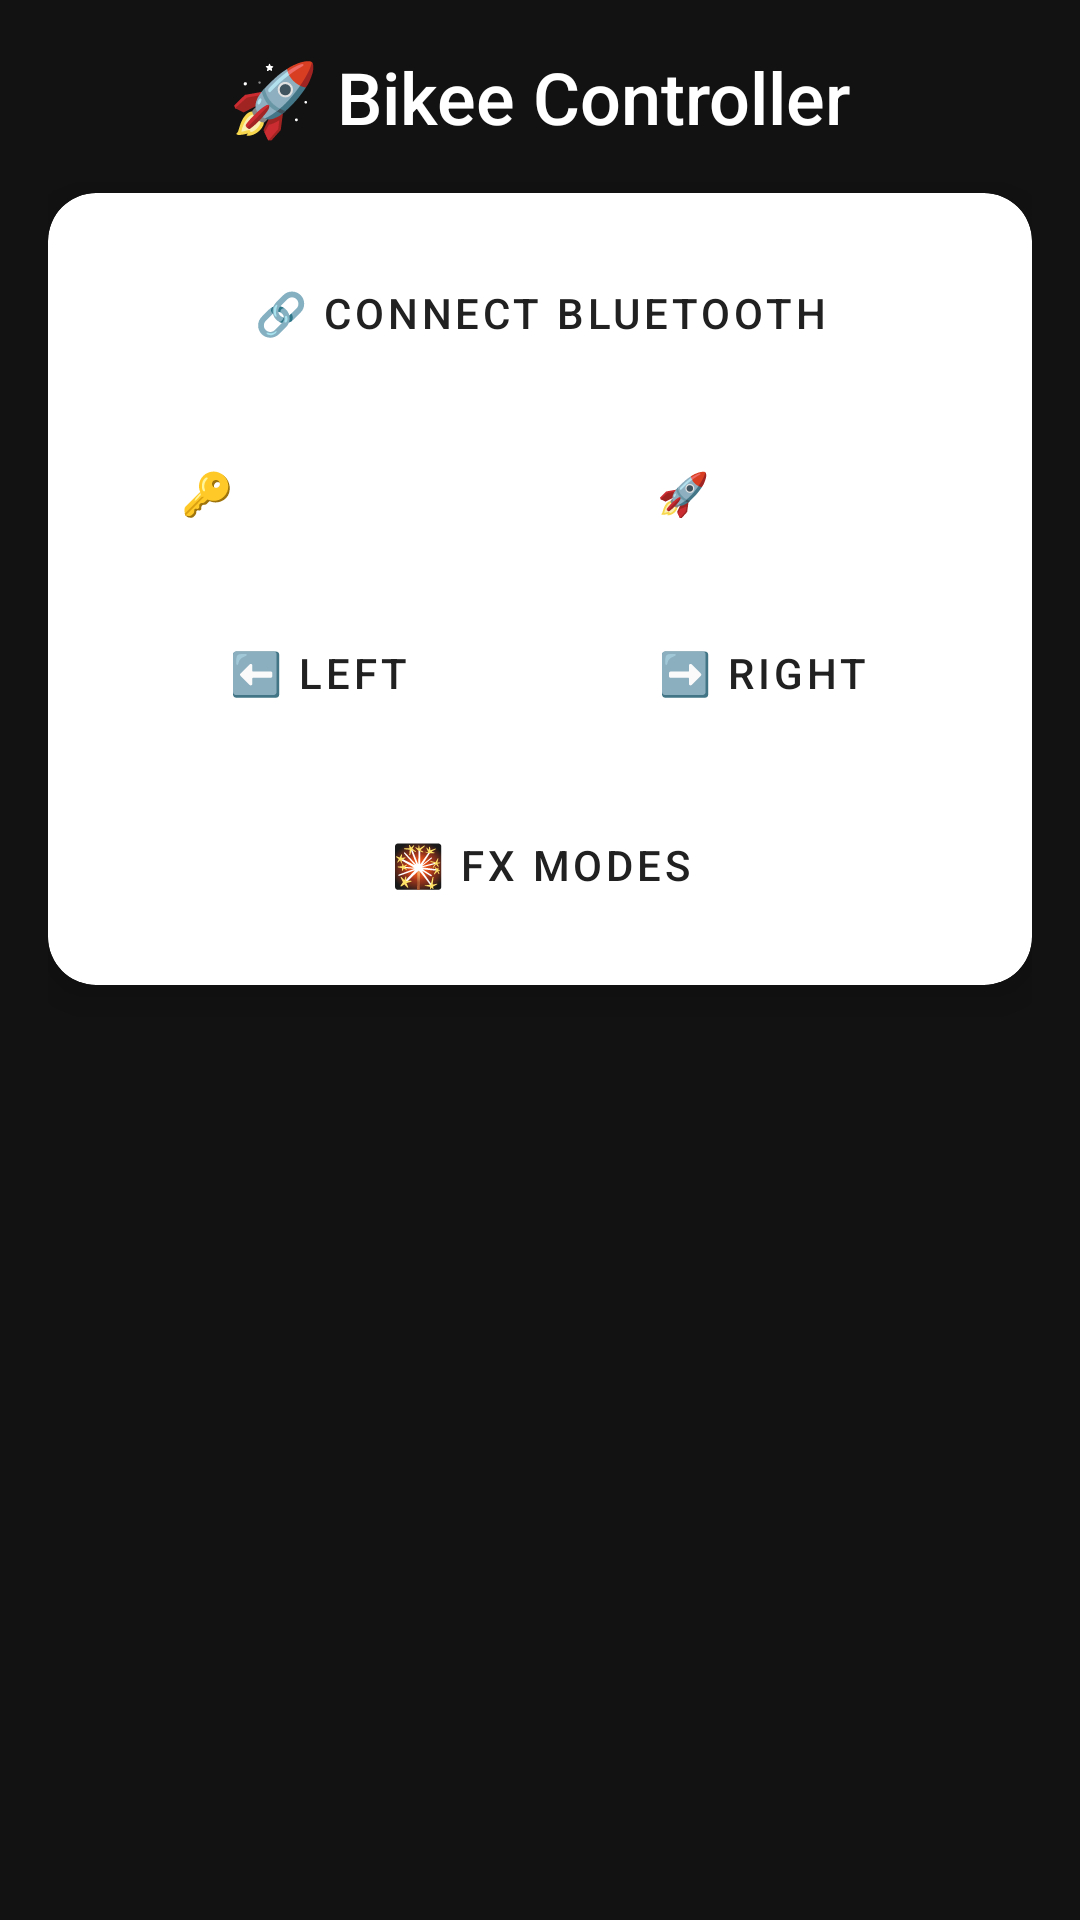

Write the Android layout XML for this screen, with the resource values it uses.
<!-- AndroidManifest.xml: application theme Theme.Bikee -->
<!-- res/layout/activity_main.xml -->
<?xml version="1.0" encoding="utf-8"?>
<androidx.coordinatorlayout.widget.CoordinatorLayout xmlns:android="http://schemas.android.com/apk/res/android"
    xmlns:app="http://schemas.android.com/apk/res-auto"
    xmlns:tools="http://schemas.android.com/tools"
    android:layout_width="match_parent"
    android:layout_height="match_parent"
    tools:context=".MainActivity">

    <LinearLayout
        android:orientation="vertical"
        android:padding="16dp"
        android:background="#121212"
        android:layout_width="match_parent"
        android:layout_height="match_parent">

        <TextView
            android:id="@+id/tvTitle"
            android:layout_width="wrap_content"
            android:layout_height="wrap_content"
            android:text="🚀 Bikee Controller"
            android:textSize="24sp"
            android:textColor="#FFFFFF"
            android:layout_gravity="center_horizontal"
            android:layout_marginBottom="16dp"
            android:fontFamily="sans-serif-medium" />

        <androidx.cardview.widget.CardView
            android:layout_width="match_parent"
            android:layout_height="wrap_content"
            app:cardCornerRadius="16dp"
            app:cardElevation="8dp"
            android:layout_marginBottom="16dp">

            <LinearLayout
                android:orientation="vertical"
                android:padding="16dp"
                android:layout_width="match_parent"
                android:layout_height="wrap_content">

                <Button
                    android:id="@+id/btnConnect"
                    android:layout_width="match_parent"
                    android:layout_height="wrap_content"
                    android:text="🔗 Connect Bluetooth"
                    style="@style/Widget.MaterialComponents.Button.OutlinedButton" />

                <LinearLayout
                    android:layout_marginTop="12dp"
                    android:orientation="horizontal"
                    android:gravity="center"
                    android:layout_width="match_parent"
                    android:layout_height="wrap_content">

                    <Button
                        android:id="@+id/btnIgnition"
                        android:layout_width="0dp"
                        android:layout_height="wrap_content"
                        android:layout_weight="1"
                        android:text="🔑 Ignition"
                        style="@style/Widget.MaterialComponents.Button" />

                    <Button
                        android:id="@+id/btnStart"
                        android:layout_width="0dp"
                        android:layout_height="wrap_content"
                        android:layout_weight="1"
                        android:text="🚀 Start"
                        style="@style/Widget.MaterialComponents.Button" />
                </LinearLayout>

                <LinearLayout
                    android:layout_marginTop="12dp"
                    android:orientation="horizontal"
                    android:gravity="center"
                    android:layout_width="match_parent"
                    android:layout_height="wrap_content">

                    <Button
                        android:id="@+id/btnLeft"
                        android:layout_width="0dp"
                        android:layout_height="wrap_content"
                        android:layout_weight="1"
                        android:text="⬅️ Left"
                        style="@style/Widget.MaterialComponents.Button.OutlinedButton" />

                    <Button
                        android:id="@+id/btnRight"
                        android:layout_width="0dp"
                        android:layout_height="wrap_content"
                        android:layout_weight="1"
                        android:text="➡️ Right"
                        style="@style/Widget.MaterialComponents.Button.OutlinedButton" />
                </LinearLayout>

                <Button
                    android:id="@+id/btnFxMenu"
                    android:layout_width="wrap_content"
                    android:layout_height="wrap_content"
                    android:layout_gravity="center"
                    android:layout_marginTop="16dp"
                    android:text="🎇 FX Modes"
                    style="@style/Widget.MaterialComponents.Button.TextButton" />

            </LinearLayout>
        </androidx.cardview.widget.CardView>
    </LinearLayout>

</androidx.coordinatorlayout.widget.CoordinatorLayout>
<!-- resources referenced by this layout -->
<resources>
  <style name="Theme.Bikee" parent="Theme.MaterialComponents.DayNight.DarkActionBar">
      
  </style>
</resources>
